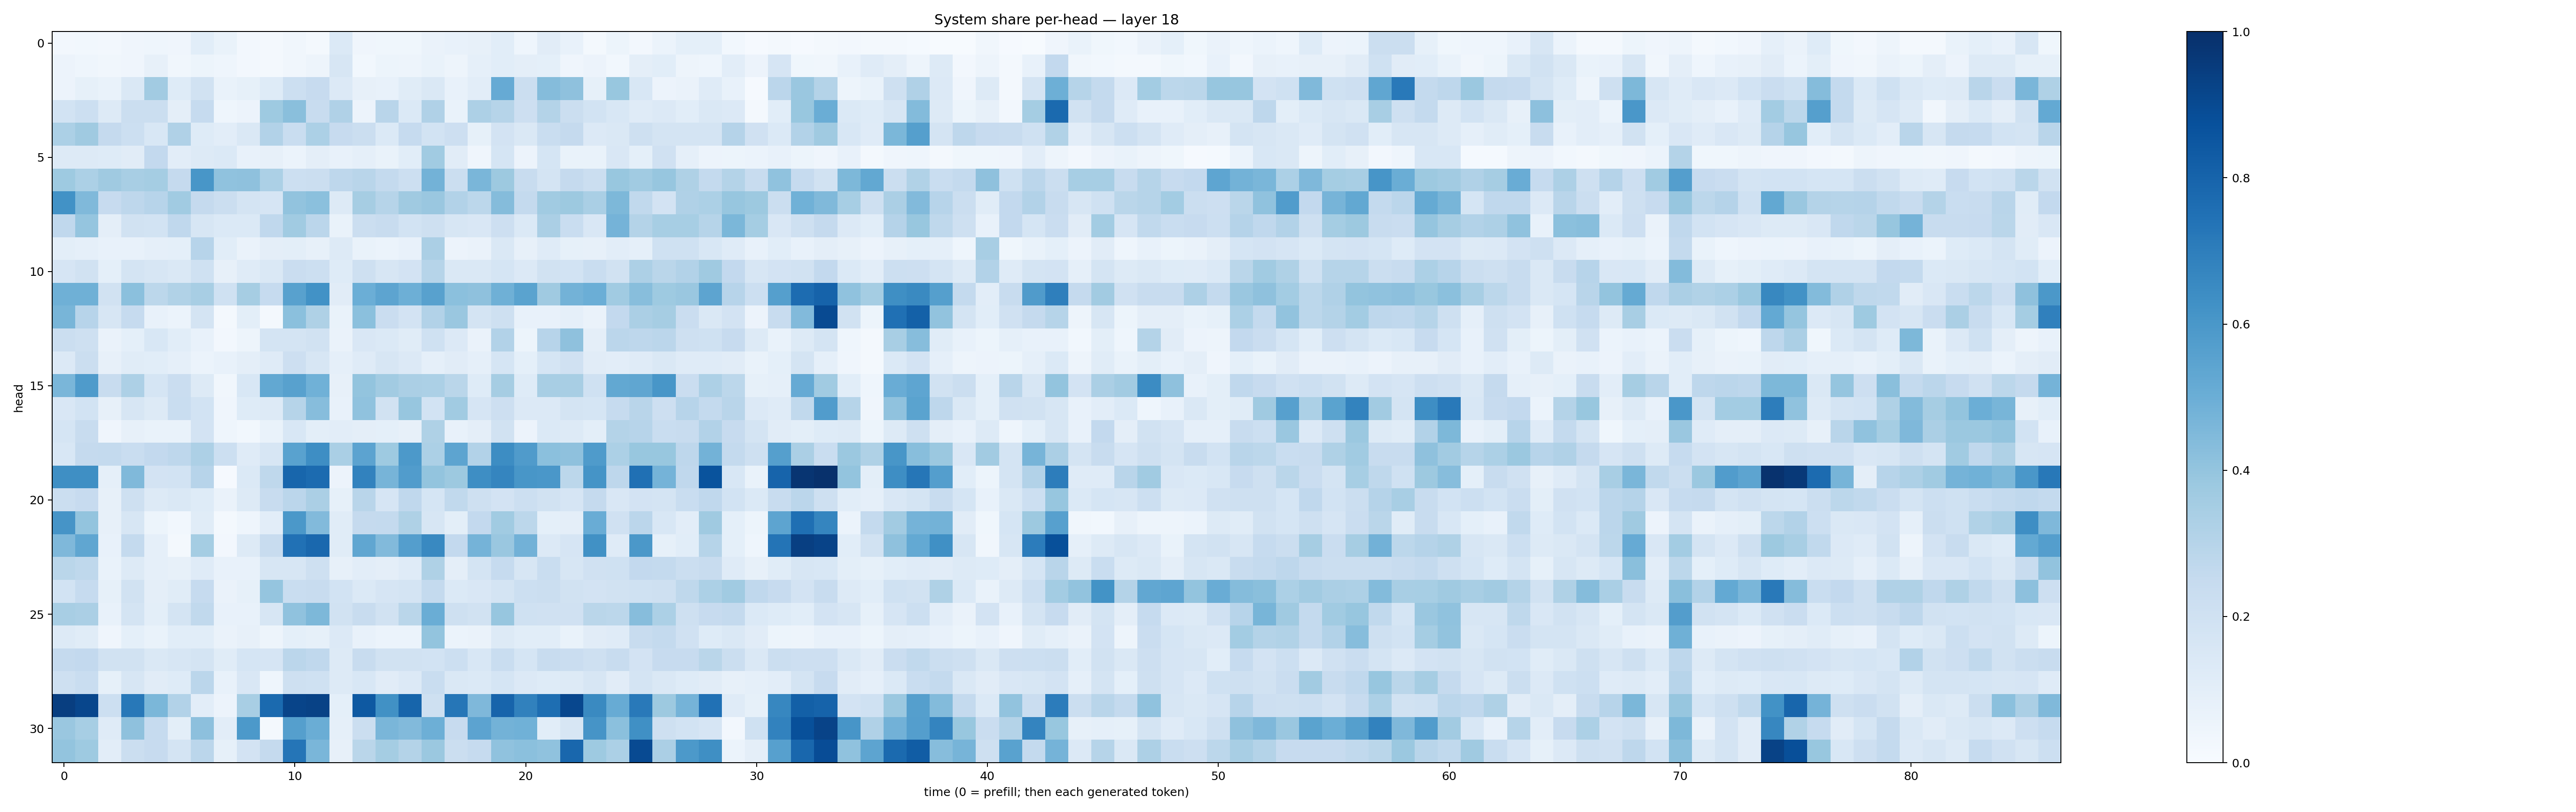

Values plotted in this chart, from the file beside it:
0.024876062, 0.027764414, 0.023940913, 0.042390104, 0.044868052, 0.040989738, 0.10810613, 0.06712375, 0.024800235, 0.022406155, 0.03217195, 0.020637082, 0.13902445, 0.039559264, 0.038844444, 0.03743986, 0.066334836, 0.07688457, 0.08055982, 0.10865258, 0.043815415, 0.11194795, 0.07243502, 0.019543972
0.0548, 0.04548, 0.03233, 0.04268, 0.07979, 0.03309, 0.05136, 0.04598, 0.02488, 0.01611, 0.03343, 0.04749, 0.1598, 0.0295, 0.05115, 0.04723, 0.06695, 0.05023, 0.08724, 0.1091, 0.09529, 0.09217, 0.0421, 0.05669
0.05659, 0.08568, 0.06869, 0.1472, 0.3612, 0.1235, 0.1908, 0.06774, 0.08313, 0.1218, 0.2183, 0.2428, 0.1341, 0.07873, 0.07189, 0.1167, 0.1423, 0.07487, 0.1049, 0.5132, 0.22, 0.4349, 0.4111, 0.08214
0.1873, 0.2177, 0.1278, 0.225, 0.2218, 0.09382, 0.2493, 0.0457, 0.05659, 0.3727, 0.425, 0.2387, 0.3194, 0.05798, 0.2921, 0.1403, 0.3175, 0.06668, 0.3244, 0.2993, 0.2142, 0.307, 0.2216, 0.184
0.3304, 0.3709, 0.2535, 0.2163, 0.1542, 0.3199, 0.1231, 0.1037, 0.141, 0.3113, 0.2319, 0.3298, 0.2437, 0.2249, 0.1386, 0.2472, 0.1869, 0.2138, 0.08521, 0.1829, 0.1457, 0.2324, 0.2509, 0.1343
0.1264, 0.1261, 0.1222, 0.1097, 0.2594, 0.1042, 0.1253, 0.1395, 0.07495, 0.07867, 0.06239, 0.09669, 0.07472, 0.08653, 0.07016, 0.1088, 0.3668, 0.1112, 0.03999, 0.1697, 0.05841, 0.1691, 0.07029, 0.06707
0.3724, 0.3296, 0.3695, 0.3412, 0.3524, 0.252, 0.6029, 0.4076, 0.4103, 0.3319, 0.2164, 0.2263, 0.2744, 0.2894, 0.2553, 0.2185, 0.4799, 0.2237, 0.4611, 0.3771, 0.2385, 0.1788, 0.2508, 0.2205
0.6242, 0.4489, 0.246, 0.274, 0.296, 0.365, 0.2538, 0.2225, 0.1747, 0.1676, 0.4035, 0.4198, 0.1308, 0.3503, 0.2995, 0.3684, 0.3857, 0.3091, 0.2794, 0.4355, 0.2541, 0.3657, 0.3761, 0.3373
0.2671, 0.3966, 0.09478, 0.1919, 0.1851, 0.2663, 0.1576, 0.1374, 0.1401, 0.2683, 0.3662, 0.2849, 0.06974, 0.2223, 0.2345, 0.185, 0.2083, 0.1628, 0.1516, 0.2144, 0.1396, 0.334, 0.2339, 0.1508
0.1013, 0.08679, 0.07371, 0.07628, 0.08941, 0.09152, 0.2938, 0.1067, 0.06255, 0.09598, 0.1001, 0.08124, 0.1278, 0.06962, 0.06217, 0.07427, 0.3343, 0.05641, 0.06352, 0.1456, 0.08144, 0.1199, 0.08323, 0.07937
0.1646, 0.1931, 0.09324, 0.1794, 0.1571, 0.1473, 0.2027, 0.0818, 0.1177, 0.1476, 0.2302, 0.2156, 0.1219, 0.2075, 0.1587, 0.1802, 0.2999, 0.1441, 0.1446, 0.1686, 0.1359, 0.1906, 0.1855, 0.2335
0.4915, 0.4912, 0.1927, 0.4204, 0.2811, 0.3157, 0.3426, 0.1996, 0.3483, 0.2472, 0.5576, 0.6247, 0.1113, 0.4984, 0.5427, 0.4925, 0.5574, 0.4191, 0.4127, 0.4895, 0.548, 0.3681, 0.4799, 0.4991
0.4663, 0.2953, 0.1593, 0.2468, 0.07479, 0.06207, 0.1757, 0.02238, 0.0986, 0.02114, 0.4216, 0.3236, 0.06974, 0.4183, 0.2291, 0.1824, 0.3097, 0.3861, 0.174, 0.2077, 0.072, 0.07582, 0.08983, 0.06506
0.2211, 0.2043, 0.06457, 0.09049, 0.1543, 0.1063, 0.07668, 0.02466, 0.05067, 0.1792, 0.1738, 0.1896, 0.06545, 0.15, 0.1389, 0.1147, 0.2013, 0.1346, 0.06342, 0.3124, 0.05404, 0.2941, 0.4129, 0.09677
0.1337, 0.2231, 0.08153, 0.1137, 0.1093, 0.08726, 0.06137, 0.07237, 0.09482, 0.1172, 0.2113, 0.1601, 0.0887, 0.1187, 0.1584, 0.1335, 0.08913, 0.1098, 0.08803, 0.169, 0.09078, 0.1716, 0.1959, 0.1107
0.4619, 0.5846, 0.2346, 0.3272, 0.1716, 0.2289, 0.1282, 0.03171, 0.1527, 0.5244, 0.5567, 0.4851, 0.08129, 0.399, 0.3607, 0.3337, 0.3314, 0.287, 0.1241, 0.3487, 0.123, 0.3413, 0.343, 0.2001
0.1508, 0.1864, 0.08114, 0.1576, 0.1281, 0.2342, 0.1836, 0.04042, 0.1219, 0.1325, 0.2971, 0.4315, 0.07408, 0.4084, 0.1892, 0.3914, 0.1858, 0.3647, 0.1651, 0.2109, 0.1329, 0.1361, 0.1774, 0.1683
0.1702, 0.2378, 0.04167, 0.08167, 0.06755, 0.06879, 0.1833, 0.044, 0.03086, 0.06891, 0.1528, 0.09986, 0.1035, 0.09692, 0.09093, 0.08012, 0.3207, 0.07234, 0.09508, 0.1953, 0.05726, 0.1401, 0.125, 0.09834
0.1543, 0.2501, 0.2566, 0.234, 0.2592, 0.2758, 0.3246, 0.2171, 0.1181, 0.1591, 0.5521, 0.6371, 0.3386, 0.5448, 0.3712, 0.5932, 0.3316, 0.5417, 0.3103, 0.6426, 0.5784, 0.4201, 0.4108, 0.5833
0.6349, 0.6331, 0.08711, 0.4477, 0.183, 0.1859, 0.2936, 0.01097, 0.1393, 0.2727, 0.7907, 0.7705, 0.05849, 0.6826, 0.4716, 0.5761, 0.4007, 0.3768, 0.6379, 0.6711, 0.6027, 0.5997, 0.2802, 0.6139
0.2211, 0.2444, 0.08074, 0.2032, 0.1307, 0.1453, 0.122, 0.06414, 0.1263, 0.2356, 0.2836, 0.3335, 0.08518, 0.2929, 0.1662, 0.268, 0.1716, 0.2646, 0.2102, 0.1806, 0.2154, 0.1931, 0.166, 0.2521
0.6098, 0.3989, 0.07973, 0.1577, 0.05174, 0.02838, 0.1145, 0.0167, 0.04413, 0.104, 0.5954, 0.4444, 0.1138, 0.2525, 0.2563, 0.3223, 0.1612, 0.09982, 0.2598, 0.366, 0.2774, 0.09137, 0.09738, 0.5042
0.4501, 0.5331, 0.07725, 0.2555, 0.08706, 0.02231, 0.3546, 0.02389, 0.1311, 0.2416, 0.7489, 0.7821, 0.1153, 0.5335, 0.4415, 0.5666, 0.6579, 0.2586, 0.4748, 0.3832, 0.4823, 0.1362, 0.1667, 0.6274
0.2882, 0.2727, 0.06643, 0.128, 0.08695, 0.07985, 0.1174, 0.07517, 0.07699, 0.1632, 0.1572, 0.2064, 0.07898, 0.1016, 0.09424, 0.1202, 0.3229, 0.094, 0.1791, 0.2498, 0.1567, 0.2339, 0.1606, 0.1984
0.187, 0.2488, 0.08329, 0.1917, 0.09527, 0.1159, 0.2475, 0.06637, 0.08449, 0.3969, 0.2335, 0.2389, 0.1868, 0.1406, 0.1674, 0.1781, 0.2547, 0.1392, 0.1491, 0.174, 0.2157, 0.2188, 0.1944, 0.1832
0.3407, 0.3325, 0.07391, 0.1797, 0.09786, 0.1771, 0.2623, 0.07532, 0.07543, 0.1628, 0.4072, 0.4538, 0.188, 0.2356, 0.1889, 0.2872, 0.501, 0.209, 0.1893, 0.3909, 0.201, 0.1975, 0.1992, 0.2854
0.1251, 0.1162, 0.03989, 0.09197, 0.06913, 0.1077, 0.1067, 0.06514, 0.08033, 0.04922, 0.09067, 0.08539, 0.1338, 0.07078, 0.05889, 0.06028, 0.4011, 0.06, 0.06396, 0.1276, 0.1086, 0.1079, 0.06844, 0.1111
0.2525, 0.2579, 0.191, 0.1951, 0.1432, 0.1617, 0.1785, 0.1143, 0.1698, 0.167, 0.2834, 0.2692, 0.1318, 0.2363, 0.1934, 0.1891, 0.1852, 0.2151, 0.1533, 0.2332, 0.1693, 0.2357, 0.2286, 0.2068
0.2074, 0.2335, 0.08539, 0.1592, 0.1129, 0.1229, 0.2814, 0.07403, 0.1503, 0.04643, 0.2049, 0.2015, 0.1306, 0.1559, 0.1097, 0.133, 0.2333, 0.1469, 0.1393, 0.1693, 0.1346, 0.1245, 0.1272, 0.1597
0.9421, 0.9128, 0.2182, 0.7212, 0.4576, 0.3118, 0.1051, 0.05607, 0.3422, 0.7756, 0.9199, 0.9276, 0.09111, 0.8433, 0.6288, 0.794, 0.2047, 0.7282, 0.4499, 0.7993, 0.6838, 0.7582, 0.9101, 0.6541
0.3853, 0.346, 0.1177, 0.4119, 0.248, 0.0996, 0.4154, 0.1024, 0.5934, 0.01643, 0.564, 0.5016, 0.08897, 0.226, 0.461, 0.4426, 0.4941, 0.2427, 0.5446, 0.478, 0.4878, 0.1068, 0.162, 0.6095
0.3987, 0.3729, 0.1018, 0.2212, 0.2432, 0.1778, 0.2815, 0.08495, 0.18, 0.2512, 0.7317, 0.4643, 0.07935, 0.2876, 0.3539, 0.3059, 0.3822, 0.2244, 0.2467, 0.408, 0.4201, 0.4076, 0.7857, 0.3749
